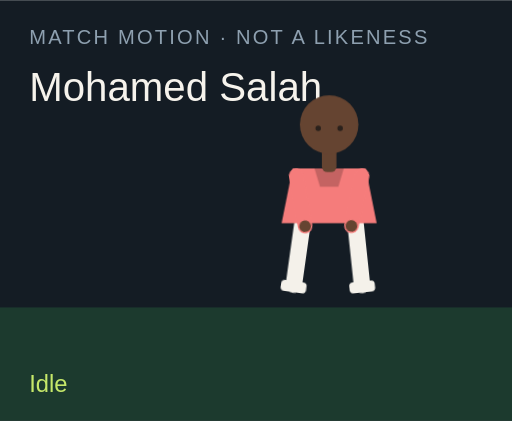
t = 0.00 s
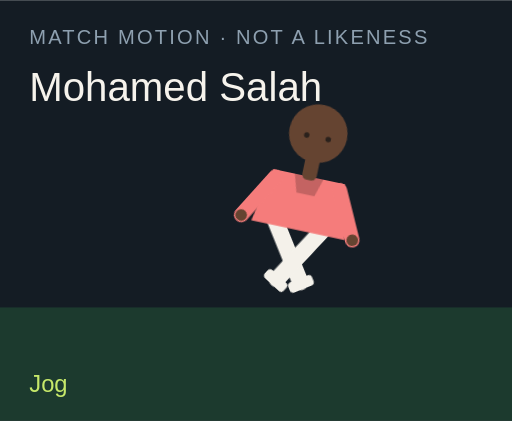
t = 1.50 s
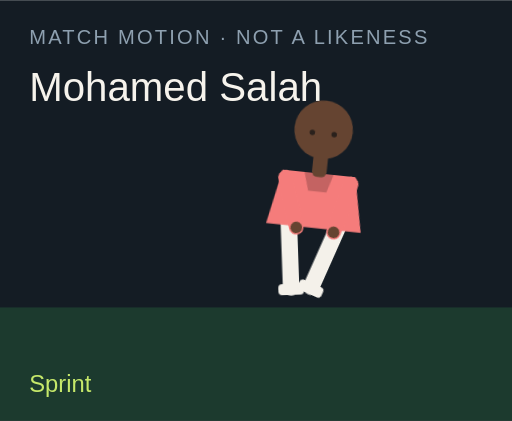
t = 3.00 s
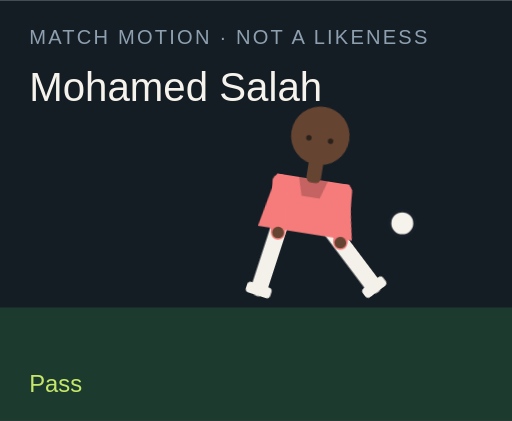
t = 4.50 s
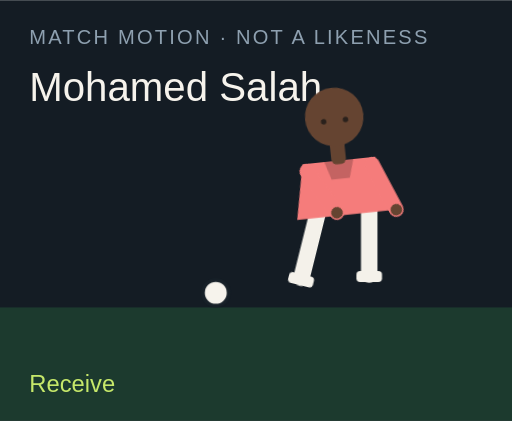
t = 6.00 s
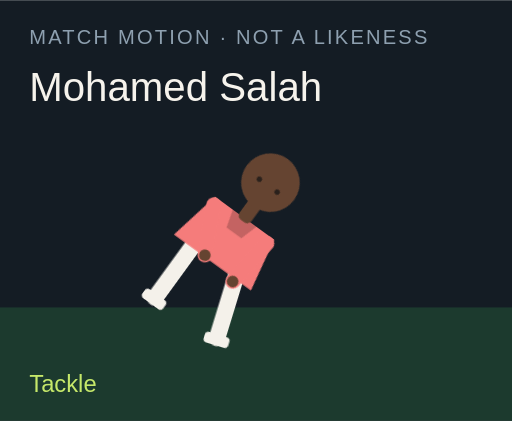
t = 7.50 s

The animated SVG that drew these frames (rendered in a browser with its animation timeline set to each time). Animation: 18 CSS @keyframes rules; one cycle of 9.00 s, repeats indefinitely.

<?xml version="1.0" encoding="UTF-8"?>
<svg xmlns="http://www.w3.org/2000/svg" viewBox="0 0 280 230" role="img">
  <style>@media (prefers-reduced-motion: reduce){animate,animateTransform{display:none}}</style>
  <rect width="280" height="230" fill="#141c24"/>
  <rect y="168" width="280" height="62" fill="#1c3a2e"/>
  <text x="16" y="24" fill="#8ea0b0" font-family="Arial,sans-serif" font-size="11" letter-spacing="1.2">MATCH MOTION · NOT A LIKENESS</text>
  <text x="16" y="55" fill="#f6f3ec" font-family="Impact,sans-serif" font-size="22">Mohamed Salah</text>
  <circle r="7" fill="#f6f3ec" stroke="#172028" stroke-width="2" id="motion-34476" cx="150" cy="160" opacity="0">
    
    
    
  </circle>
  <g transform="translate(132 40)">
    <g id="motion-34498" transform="rotate(0 48 90)">
      
      <g id="motion-34500" transform="translate(0 0)">
        
        <g transform="translate(34 78)"><g id="motion-34502" transform="rotate(8)"><path d="M0 0 V38" stroke="#f4f1ea" stroke-width="9" stroke-linecap="round"/><rect x="-7" y="36" width="14" height="6" rx="2" fill="#f4f1ea"/></g></g>
        <g transform="translate(62 78)"><g id="motion-34504" transform="rotate(-6)"><path d="M0 0 V38" stroke="#f4f1ea" stroke-width="9" stroke-linecap="round"/><rect x="-7" y="36" width="14" height="6" rx="2" fill="#f4f1ea"/></g></g>
        <path d="M28 52 h40 l6 30 H22 Z" fill="#f57c7b"/>
        <path d="M40 52 h16 l-3 10 H43 Z" fill="#000" opacity=".2"/>
        <g transform="translate(30 56)"><g id="motion-34506" transform="rotate(-10)"><path d="M0 0 V28" stroke="#f57c7b" stroke-width="8" stroke-linecap="round"/><circle cx="0" cy="28" r="3.2" fill="#654431"/></g></g>
        <g transform="translate(66 56)"><g id="motion-34508" transform="rotate(12)"><path d="M0 0 V28" stroke="#f57c7b" stroke-width="8" stroke-linecap="round"/><circle cx="0" cy="28" r="3.2" fill="#654431"/></g></g>
        <rect x="44" y="40" width="8" height="14" rx="3" fill="#654431"/>
        <circle cx="48" cy="28" r="16" fill="#654431"/>
        
        <circle cx="42" cy="30" r="1.5" fill="#2a211c"/><circle cx="54" cy="30" r="1.5" fill="#2a211c"/>
      </g>
    </g>
  </g>
  <text x="16" y="214" fill="#c6e86a" font-family="Arial,sans-serif" font-size="13" opacity="1" id="motion-34480">Idle</text><text x="16" y="214" fill="#c6e86a" font-family="Arial,sans-serif" font-size="13" opacity="0" id="motion-34482">Jog</text><text x="16" y="214" fill="#c6e86a" font-family="Arial,sans-serif" font-size="13" opacity="0" id="motion-34484">Sprint</text><text x="16" y="214" fill="#c6e86a" font-family="Arial,sans-serif" font-size="13" opacity="0" id="motion-34486">Dribble</text><text x="16" y="214" fill="#c6e86a" font-family="Arial,sans-serif" font-size="13" opacity="0" id="motion-34488">Pass</text><text x="16" y="214" fill="#c6e86a" font-family="Arial,sans-serif" font-size="13" opacity="0" id="motion-34490">Shoot</text><text x="16" y="214" fill="#c6e86a" font-family="Arial,sans-serif" font-size="13" opacity="0" id="motion-34492">Receive</text><text x="16" y="214" fill="#c6e86a" font-family="Arial,sans-serif" font-size="13" opacity="0" id="motion-34494">Tackle</text><text x="16" y="214" fill="#c6e86a" font-family="Arial,sans-serif" font-size="13" opacity="0" id="motion-34496">Slide</text>
<style>@keyframes track-34477{0%{cx:150px}11.1%{cx:156px}22.2%{cx:164px}33.300000000000004%{cx:142px}44.4%{cx:190px}55.60000000000001%{cx:250px}66.7%{cx:118px}77.8%{cx:150px}88.9%{cx:150px}100%{cx:150px}}@keyframes track-34478{0%{cy:160px}11.1%{cy:158px}22.2%{cy:154px}33.300000000000004%{cy:156px}44.4%{cy:148px}55.60000000000001%{cy:96px}66.7%{cy:160px}77.8%{cy:160px}88.9%{cy:160px}100%{cy:160px}}@keyframes track-34479{0%{opacity:0}11.1%{opacity:0}22.2%{opacity:0}33.300000000000004%{opacity:1}44.4%{opacity:1}55.60000000000001%{opacity:1}66.7%{opacity:1}77.8%{opacity:0}88.9%{opacity:0}100%{opacity:0}}@keyframes track-34481{0%{opacity:1}11.1%{opacity:0}22.2%{opacity:0}33.300000000000004%{opacity:0}44.4%{opacity:0}55.60000000000001%{opacity:0}66.7%{opacity:0}77.8%{opacity:0}88.9%{opacity:0}100%{opacity:1}}@keyframes track-34483{0%{opacity:0}11.1%{opacity:1}22.2%{opacity:0}33.300000000000004%{opacity:0}44.4%{opacity:0}55.60000000000001%{opacity:0}66.7%{opacity:0}77.8%{opacity:0}88.9%{opacity:0}100%{opacity:0}}@keyframes track-34485{0%{opacity:0}11.1%{opacity:0}22.2%{opacity:1}33.300000000000004%{opacity:0}44.4%{opacity:0}55.60000000000001%{opacity:0}66.7%{opacity:0}77.8%{opacity:0}88.9%{opacity:0}100%{opacity:0}}@keyframes track-34487{0%{opacity:0}11.1%{opacity:0}22.2%{opacity:0}33.300000000000004%{opacity:1}44.4%{opacity:0}55.60000000000001%{opacity:0}66.7%{opacity:0}77.8%{opacity:0}88.9%{opacity:0}100%{opacity:0}}@keyframes track-34489{0%{opacity:0}11.1%{opacity:0}22.2%{opacity:0}33.300000000000004%{opacity:0}44.4%{opacity:1}55.60000000000001%{opacity:0}66.7%{opacity:0}77.8%{opacity:0}88.9%{opacity:0}100%{opacity:0}}@keyframes track-34491{0%{opacity:0}11.1%{opacity:0}22.2%{opacity:0}33.300000000000004%{opacity:0}44.4%{opacity:0}55.60000000000001%{opacity:1}66.7%{opacity:0}77.8%{opacity:0}88.9%{opacity:0}100%{opacity:0}}@keyframes track-34493{0%{opacity:0}11.1%{opacity:0}22.2%{opacity:0}33.300000000000004%{opacity:0}44.4%{opacity:0}55.60000000000001%{opacity:0}66.7%{opacity:1}77.8%{opacity:0}88.9%{opacity:0}100%{opacity:0}}@keyframes track-34495{0%{opacity:0}11.1%{opacity:0}22.2%{opacity:0}33.300000000000004%{opacity:0}44.4%{opacity:0}55.60000000000001%{opacity:0}66.7%{opacity:0}77.8%{opacity:1}88.9%{opacity:0}100%{opacity:0}}@keyframes track-34497{0%{opacity:0}11.1%{opacity:0}22.2%{opacity:0}33.300000000000004%{opacity:0}44.4%{opacity:0}55.60000000000001%{opacity:0}66.7%{opacity:0}77.8%{opacity:0}88.9%{opacity:1}100%{opacity:0}}@keyframes track-34499{0%{transform:rotate(0deg)}11.1%{transform:rotate(8deg)}22.2%{transform:rotate(16deg)}33.300000000000004%{transform:rotate(6deg)}44.4%{transform:rotate(4deg)}55.60000000000001%{transform:rotate(14deg)}66.7%{transform:rotate(-6deg)}77.8%{transform:rotate(34deg)}88.9%{transform:rotate(38deg)}100%{transform:rotate(0deg)}}@keyframes track-34501{0%{transform:translate(0px,0px)}11.1%{transform:translate(0px,-3px)}22.2%{transform:translate(0px,-6px)}33.300000000000004%{transform:translate(0px,-2px)}44.4%{transform:translate(0px,2px)}55.60000000000001%{transform:translate(0px,-4px)}66.7%{transform:translate(0px,1px)}77.8%{transform:translate(0px,10px)}88.9%{transform:translate(0px,12px)}100%{transform:translate(0px,0px)}}@keyframes track-34503{0%{transform:rotate(8deg)}11.1%{transform:rotate(-26deg)}22.2%{transform:rotate(-42deg)}33.300000000000004%{transform:rotate(-8deg)}44.4%{transform:rotate(6deg)}55.60000000000001%{transform:rotate(12deg)}66.7%{transform:rotate(20deg)}77.8%{transform:rotate(-8deg)}88.9%{transform:rotate(8deg)}100%{transform:rotate(8deg)}}@keyframes track-34505{0%{transform:rotate(-6deg)}11.1%{transform:rotate(24deg)}22.2%{transform:rotate(38deg)}33.300000000000004%{transform:rotate(18deg)}44.4%{transform:rotate(-38deg)}55.60000000000001%{transform:rotate(-54deg)}66.7%{transform:rotate(6deg)}77.8%{transform:rotate(-22deg)}88.9%{transform:rotate(-16deg)}100%{transform:rotate(-6deg)}}@keyframes track-34507{0%{transform:rotate(-10deg)}11.1%{transform:rotate(24deg)}22.2%{transform:rotate(36deg)}33.300000000000004%{transform:rotate(-18deg)}44.4%{transform:rotate(10deg)}55.60000000000001%{transform:rotate(-24deg)}66.7%{transform:rotate(-30deg)}77.8%{transform:rotate(12deg)}88.9%{transform:rotate(-64deg)}100%{transform:rotate(-10deg)}}@keyframes track-34509{0%{transform:rotate(12deg)}11.1%{transform:rotate(-20deg)}22.2%{transform:rotate(-32deg)}33.300000000000004%{transform:rotate(14deg)}44.4%{transform:rotate(-26deg)}55.60000000000001%{transform:rotate(18deg)}66.7%{transform:rotate(-22deg)}77.8%{transform:rotate(-6deg)}88.9%{transform:rotate(18deg)}100%{transform:rotate(12deg)}}@media(prefers-reduced-motion:no-preference){#motion-34476{animation:track-34477 9s linear infinite both,track-34478 9s linear infinite both,track-34479 9s steps(1,end) infinite both}#motion-34480{animation:track-34481 9s steps(1,end) infinite both}#motion-34482{animation:track-34483 9s steps(1,end) infinite both}#motion-34484{animation:track-34485 9s steps(1,end) infinite both}#motion-34486{animation:track-34487 9s steps(1,end) infinite both}#motion-34488{animation:track-34489 9s steps(1,end) infinite both}#motion-34490{animation:track-34491 9s steps(1,end) infinite both}#motion-34492{animation:track-34493 9s steps(1,end) infinite both}#motion-34494{animation:track-34495 9s steps(1,end) infinite both}#motion-34496{animation:track-34497 9s steps(1,end) infinite both}#motion-34498{animation:track-34499 9s linear infinite both}#motion-34500{animation:track-34501 9s linear infinite both}#motion-34502{animation:track-34503 9s linear infinite both}#motion-34504{animation:track-34505 9s linear infinite both}#motion-34506{animation:track-34507 9s linear infinite both}#motion-34508{animation:track-34509 9s linear infinite both}}</style></svg>
